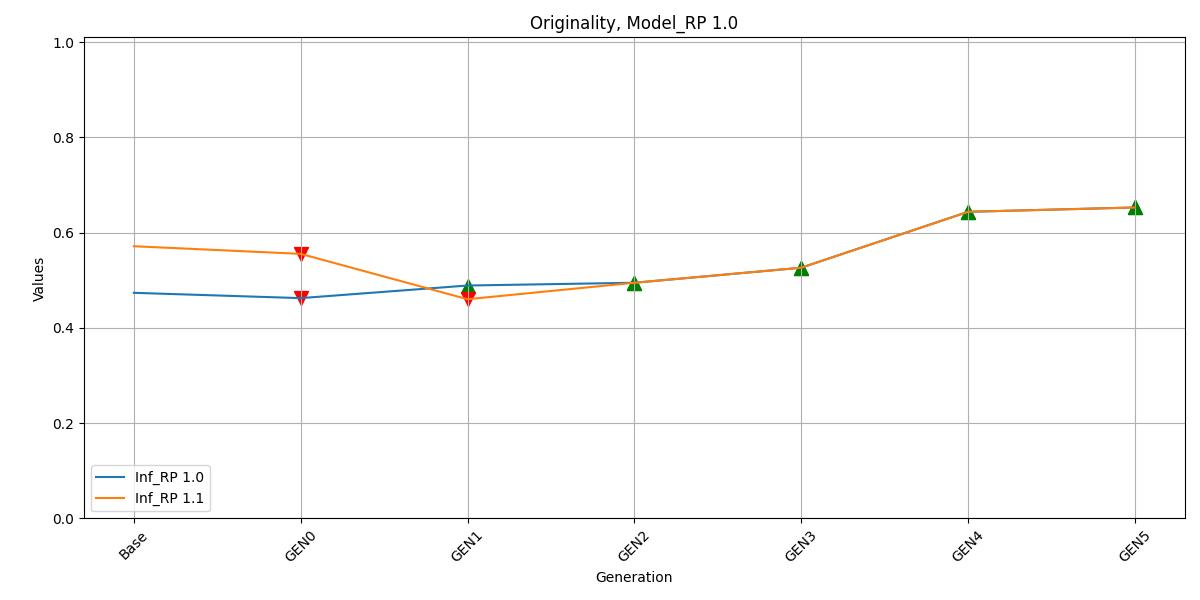

The file beside this chart, header and first rows:
, Inf_RP 1.0, Inf_RP 1.1
Base, 0.4736, 0.5714
GEN0, 0.4625, 0.5554
GEN1, 0.4889, 0.4602
GEN2, 0.4947, 0.4947
GEN3, 0.5263, 0.5263
GEN4, 0.6437, 0.6437
GEN5, 0.6528, 0.6528
